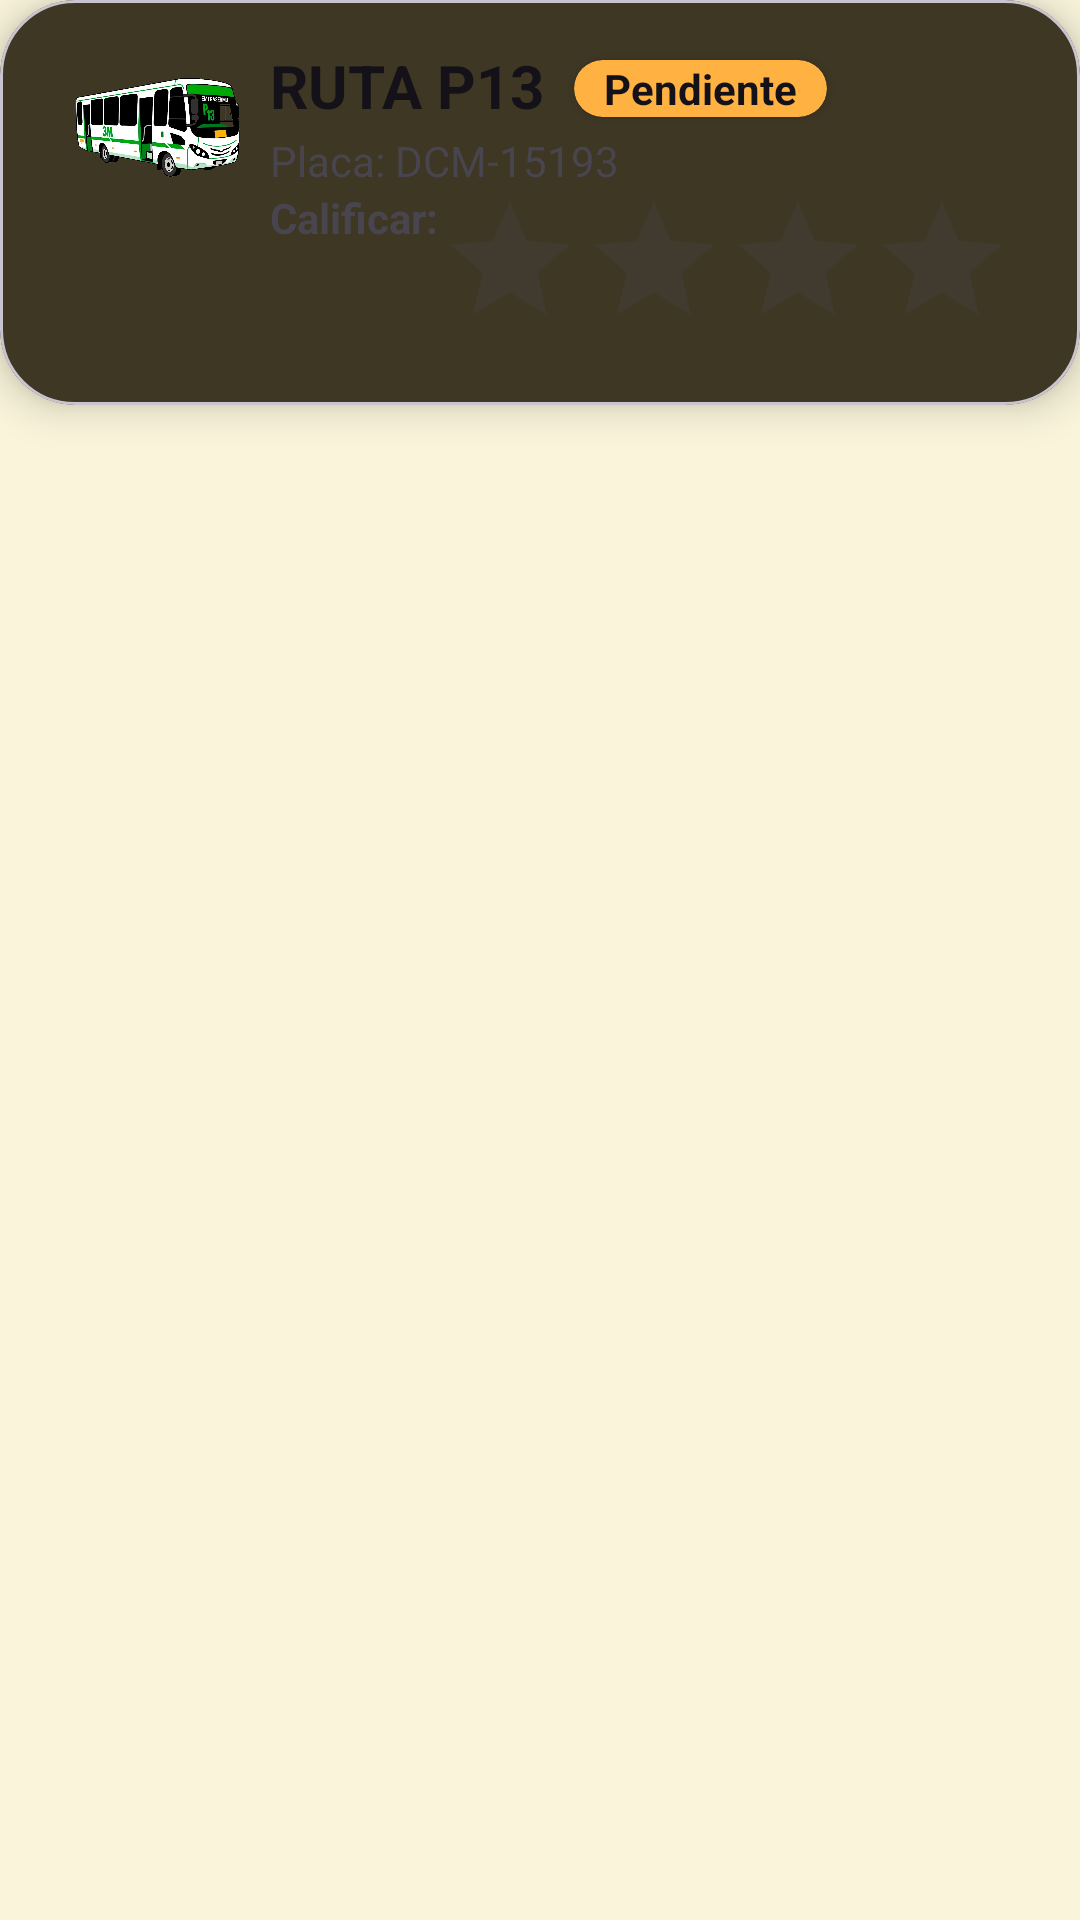

The Android layout XML behind this screen, and the referenced resources:
<!-- AndroidManifest.xml: application theme Theme.ProjectQapacApp -->
<!-- res/layout/ly_rating_item.xml -->
<?xml version="1.0" encoding="utf-8"?>
<androidx.constraintlayout.widget.ConstraintLayout xmlns:android="http://schemas.android.com/apk/res/android"
    android:layout_width="match_parent"
    android:layout_height="match_parent"
    xmlns:app="http://schemas.android.com/apk/res-auto">

    <com.google.android.material.card.MaterialCardView
        app:layout_constraintTop_toTopOf="parent"
        app:layout_constraintStart_toStartOf="parent"
        app:layout_constraintEnd_toEndOf="parent"
        android:layout_width="match_parent"
        style="@style/cardViewRoundedStyle"
        android:layout_height="wrap_content">

    <LinearLayout
        android:layout_width="match_parent"
        android:layout_height="match_parent"
        android:paddingHorizontal="25dp"
        android:paddingVertical="15dp"
        android:orientation="horizontal">

        <ImageView
            android:id="@+id/ivIconRoute"
            android:layout_width="55dp"
            android:layout_height="55dp"
            android:layout_marginEnd="5dp"
            android:background="@null"
            android:contentDescription="@string/bus_context_desc"
            android:src="@drawable/icon_bus_one" />

        <LinearLayout
            android:layout_width="match_parent"
            android:layout_height="wrap_content"
            android:orientation="vertical">
            <LinearLayout
                android:gravity="start"
                android:orientation="horizontal"
                android:layout_width="match_parent"
                android:layout_height="wrap_content">

                <TextView
                    android:id="@+id/tvRouteName"
                    style="@style/headingTwo"
                    android:layout_width="wrap_content"
                    android:layout_height="wrap_content"
                    android:layout_marginStart="5dp"
                    android:layout_marginEnd="10dp"
                    android:text="@string/txtRouteName" />
                <androidx.cardview.widget.CardView
                    android:id="@+id/cvColorState"
                    android:layout_gravity="center"
                    app:cardCornerRadius="10dp"
                    android:layout_marginStart="0dp"
                    android:backgroundTint="@color/color_warning"
                    style="@style/CardTextstates">
                    <TextView
                        android:id="@+id/cvTextState"
                        android:textColor="@color/black"
                        android:textStyle="bold"
                        android:layout_marginHorizontal="10dp"
                        android:layout_width="wrap_content"
                        android:layout_height="wrap_content"
                        android:text="@string/txtWaiting"/>
                </androidx.cardview.widget.CardView>
            </LinearLayout>
                <TextView
                    android:id="@+id/tvLabelVehicle"
                    android:layout_marginStart="5dp"
                    android:text="@string/txtVehicleLabel"
                    android:layout_width="wrap_content"
                    android:layout_height="wrap_content"/>
                <LinearLayout
                    android:layout_width="match_parent"
                    android:layout_height="wrap_content"
                    android:orientation="horizontal">
                    <TextView
                        android:layout_marginStart="5dp"
                        android:textStyle="bold"
                        android:text="Calificar:"
                        android:layout_width="wrap_content"
                        android:layout_height="wrap_content"/>
                    <RatingBar
                        android:id="@+id/rbRatingBar"
                        android:layout_width="match_parent"
                        android:layout_height="wrap_content"/>

            </LinearLayout>


        </LinearLayout>

    </LinearLayout>

    </com.google.android.material.card.MaterialCardView>
</androidx.constraintlayout.widget.ConstraintLayout>
<!-- resources referenced by this layout -->
<resources>
  <color name="black">#141218</color>
  <color name="color_warning">#FFB141</color>
  <!-- drawable icon_bus_one: webp bitmap (drawable, 45696 bytes) -->
  <string name="bus_context_desc">Bus</string>
  <string name="txtRouteName">RUTA P13</string>
  <string name="txtVehicleLabel">Placa: DCM-15193    </string>
  <string name="txtWaiting">Pendiente</string>
  <style name="CardTextstates">
          <item name="android:textColor">@color/darkGray</item>
          <item name="android:textSize">10dp</item>
          <item name="android:layout_marginStart">10dp</item>
          <item name="android:layout_marginVertical">5dp</item>
          <item name="android:padding">50dp</item>
          <item name="android:backgroundTint">@color/lightGray</item>
          <item name="android:layout_width">wrap_content</item>
          <item name="android:layout_height">wrap_content</item>
      </style>
  <style name="cardViewRoundedStyle" parent="CardView">
          <item name="cardCornerRadius">25dp</item>
          <item name="cardBackgroundColor">?attr/colorSurface</item>
          <item name="cardElevation">8dp</item>
          <item name="android:layout_height">wrap_content</item>
          <item name="android:layout_width">match_parent</item>
      </style>
  <style name="headingTwo">
          <item name="android:textSize">20sp</item>
          <item name="android:textStyle">bold</item>
          <item name="android:textColor">?attr/colorOnSurface</item>
      </style>
  <style name="Theme.ProjectQapacApp" parent="Base.Theme.ProjectQapacApp" />
  <color name="darkGray">#666666</color>
  <color name="lightGray">#adadad</color>
  <style name="Base.Theme.ProjectQapacApp" parent="Theme.Material3.DayNight.NoActionBar">
          <item name="colorSurface">@color/black</item>
          <item name="colorOnSurface">@color/lightGray</item>
          <item name="backgroundTint">@color/cream</item>
          <item name="background">@color/cream</item>
          <item name="backgroundColor">@color/cream</item>
          <item name="materialButtonStyle">@style/AppButton1</item>
          <item name="editTextStyle">@style/EditText1</item>
      </style>
  <color name="cream">#F9F4DA</color>
  <style name="AppButton1" parent="Widget.Material3.Button">
          <item name="backgroundTint">@color/purple</item>
          <item name="background">@drawable/bg_rounded_all</item>
      </style>
  <style name="EditText1" parent="Widget.AppCompat.EditText">
          <item name="android:background">@drawable/bg_rounded_all</item>
          <item name="backgroundTint">@color/white</item>
          <item name="textFillColor">@color/black</item>
          <item name="android:textColorHint">@color/darkGray</item>
          <item name="android:paddingLeft">10dp</item>
          <item name="android:textSize">15sp</item>
          <item name="android:drawablePadding">5dp</item>
      </style>
  <color name="purple">#4E3A89</color>
  <!-- drawable bg_rounded_all (drawable) -->
  <?xml version="1.0" encoding="utf-8"?>
  <selector xmlns:android="http://schemas.android.com/apk/res/android">
      <item>
          <shape android:shape="rectangle">
              <corners
                  android:radius="10dp"/>
          </shape>
      </item>
  </selector>
  <color name="white">#FDF7FF</color>
</resources>
